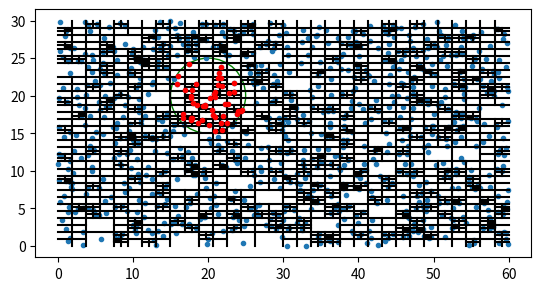

This figure's Python source:
# -*- coding: utf-8 -*-
"""
Created on Sun Oct 20 14:51:58 2019

[redacted]
"""

import matplotlib.pyplot as plt
import numpy as np
from random import random
from random import seed

seed(4)

class Quad(object):
    def __init__(self,left,right,down,up):
        self.leftb = left
        self.rightb = right
        self.downb = down
        self.upb = up
        self.childQuads = [None,None,None,None]
        self.particles = None
   
#Use this method to see which particles from any list of particles are enclosed by the quad.     
    def getPartsInQ(self,parts):
        partsInQ = []
        externParts = []
        for aPart in parts:
            if((aPart.xpos > self.leftb) and (aPart.xpos < self.rightb) and (aPart.ypos > self.downb) and (aPart.ypos < self.upb)):
                partsInQ.append(aPart)
            else:
                externParts.append(aPart)
            
        return externParts, partsInQ
    
    def doesRectOverlap(self,rectLb,rectRb,rectDb,rectUb):
        doesOverlap = not((self.rightb<rectLb)or(self.leftb>rectRb)or(self.upb<rectDb)or(self.downb>rectUb))
        return doesOverlap
    
    def isQuadEnclosed(self,rectLb,rectRb,rectDb,rectUb):
        isEnclosed = (self.rightb<rectRb)and(self.leftb>rectLb)and(self.upb<rectUb)and(self.downb>rectDb)
        return isEnclosed
        
class particle(object):
    def __init__(self,x,y):
        self.xpos = x
        self.ypos = y
        
def buildQuadTree(quadBase,recurseCount):
    
    leftOvParts = quadBase.particles
    leftRightCent = quadBase.leftb + (quadBase.rightb - quadBase.leftb)/2
    upDownCent = quadBase.downb + (quadBase.upb - quadBase.downb)/2
    
    subQuad1 = Quad(quadBase.leftb, leftRightCent, upDownCent, quadBase.upb)
    subQuad2 = Quad(leftRightCent, quadBase.rightb, upDownCent, quadBase.upb)
    subQuad3 = Quad(quadBase.leftb, leftRightCent, quadBase.downb, upDownCent)
    subQuad4 = Quad(leftRightCent, quadBase.rightb, quadBase.downb, upDownCent)
                
    if leftOvParts != None:    
        leftOvParts, subQuad1.particles = subQuad1.getPartsInQ(leftOvParts)  
        if (subQuad1.particles != []) and (len(subQuad1.particles)>1) and (recurseCount < 500):
            buildQuadTree(subQuad1,recurseCount+1)
        quadBase.childQuads[0] = subQuad1
    
        if leftOvParts != None:
            leftOvParts, subQuad2.particles = subQuad2.getPartsInQ(leftOvParts)  
            if (subQuad2.particles != []) and (len(subQuad2.particles)>1) and (recurseCount < 500):
                buildQuadTree(subQuad2,recurseCount+1)
            quadBase.childQuads[1] = subQuad2
    
            if leftOvParts != None:
                leftOvParts, subQuad3.particles = subQuad3.getPartsInQ(leftOvParts)  
                if (subQuad3.particles != []) and (len(subQuad3.particles)>1) and (recurseCount < 500):
                    buildQuadTree(subQuad3,recurseCount+1)
                quadBase.childQuads[2] = subQuad3
                if leftOvParts != None:
                    leftOvParts, subQuad4.particles = subQuad4.getPartsInQ(leftOvParts)  
                    if (subQuad4.particles != []) and (len(subQuad4.particles)>1) and (recurseCount < 500):
                        buildQuadTree(subQuad4,recurseCount+1)
                    quadBase.childQuads[3] = subQuad4
    
    return
    
def plotQuadTree(quadBase):
    if quadBase.childQuads[0] != None:
        leftRightCent = quadBase.leftb + (quadBase.rightb - quadBase.leftb)/2
        upDownCent = quadBase.downb + (quadBase.upb - quadBase.downb)/2
        
        plt.plot([quadBase.leftb,quadBase.rightb],[upDownCent,upDownCent],'k')
        plt.plot([leftRightCent,leftRightCent],[quadBase.downb,quadBase.upb],'k')
        
        plotQuadTree(quadBase.childQuads[0])
        plotQuadTree(quadBase.childQuads[1])
        plotQuadTree(quadBase.childQuads[2])
        plotQuadTree(quadBase.childQuads[3])
    
def getPointsOfQuadOverlap(topQuad,rectLb,rectRb,rectDb,rectUb):
    if topQuad.doesRectOverlap(rectLb,rectRb,rectDb,rectUb):
        if topQuad.isQuadEnclosed(rectLb,rectRb,rectDb,rectUb) or topQuad.childQuads[0]==None:
            #good just return all of topQuad points (assuming it has them and that this has been checked?)
            return topQuad.particles
            
        else:
            #continue down the list for each quad
            partList = []
            partList = partList + getPointsOfQuadOverlap(topQuad.childQuads[0],rectLb,rectRb,rectDb,rectUb)
            partList = partList + getPointsOfQuadOverlap(topQuad.childQuads[1],rectLb,rectRb,rectDb,rectUb)
            partList = partList + getPointsOfQuadOverlap(topQuad.childQuads[2],rectLb,rectRb,rectDb,rectUb)
            partList = partList + getPointsOfQuadOverlap(topQuad.childQuads[3],rectLb,rectRb,rectDb,rectUb)
            
            return partList
    else:
        #dont get any of these points
        return []
    
def getPtsCircQuadTree(topQuad,centX,centY,radius):
    rectRb = centX + radius
    rectLb = centX - radius
    rectUb = centY + radius
    rectDb = centY - radius
    partCandidates = getPointsOfQuadOverlap(topQuad,rectLb,rectRb,rectDb,rectUb)
    
    enclosedParts = []
    for aPart in partCandidates:
        dist = np.sqrt((aPart.xpos - centX)**2 + (aPart.ypos - centY)**2)
        if dist<=radius:
            enclosedParts.append(aPart)
    
    return enclosedParts
    
#END CLASS AND METHOD DEFINITIONS----------------------------------------------
#BEGIN EVALUATION/"MAIN" CODE--------------------------------------------------

#Problem parameters
numParticles = 1000
particles = []
xlims = [0,60]
ylims = [0,30]
radius = 5
centX = 20
centY = 20
#------------------

#set particle positions
for i in range(0,numParticles-1):
    particles.append(particle(random()*(xlims[1]-xlims[0])+xlims[0],random()*(ylims[1]-ylims[0])+ylims[0]))
#----------------------

#build Quad
initialQuad = Quad(xlims[0],xlims[1],ylims[0],ylims[1])
initialQuad.particles = particles
buildQuadTree(initialQuad,0)
#----------

#search Quad
encParticles = getPtsCircQuadTree(initialQuad,centX,centY,radius)
#-----------

#compute Brute

#-------------

#plot Quadtree Visual
plt.plot([particleX.xpos for particleX in particles], [particleY.ypos for particleY in particles],'.')
plotQuadTree(initialQuad)
plt.gca().set_aspect('equal', 'box')
circ = plt.Circle((centX, centY), radius, color='g', fill=False)
plt.gca().add_artist(circ)

plt.plot([particleX.xpos for particleX in encParticles], [particleY.ypos for particleY in encParticles],'r.')
#--------------------







